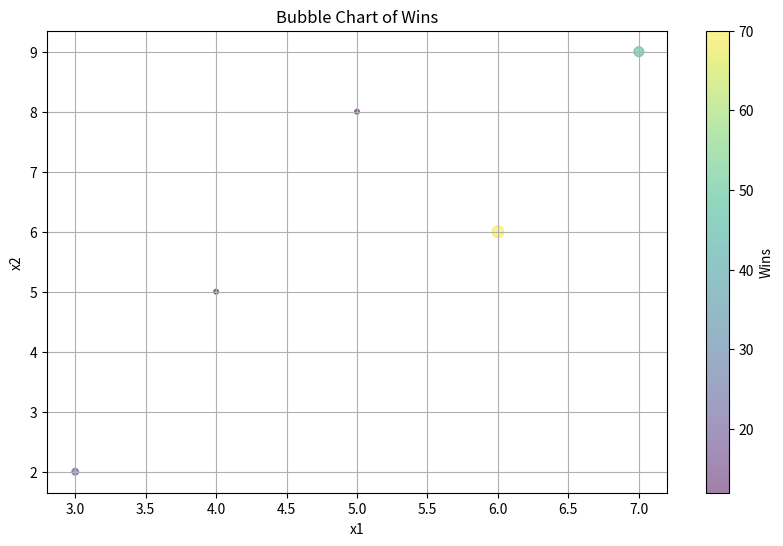

Write Python code to recreate this figure.
import matplotlib.pyplot as plt

# Data
x1 = [3, 4, 7, 6, 5]
x2 = [2, 5, 9, 6, 8]
wins = [23, 12, 50, 70, 12]

# Plotting the bubble chart
plt.figure(figsize=(10, 6))
plt.scatter(x1, x2, s=wins, alpha=0.5, c=wins, cmap='viridis')
plt.title('Bubble Chart of Wins')
plt.xlabel('x1')
plt.ylabel('x2')
plt.colorbar(label='Wins')
plt.grid(True)
plt.show()
